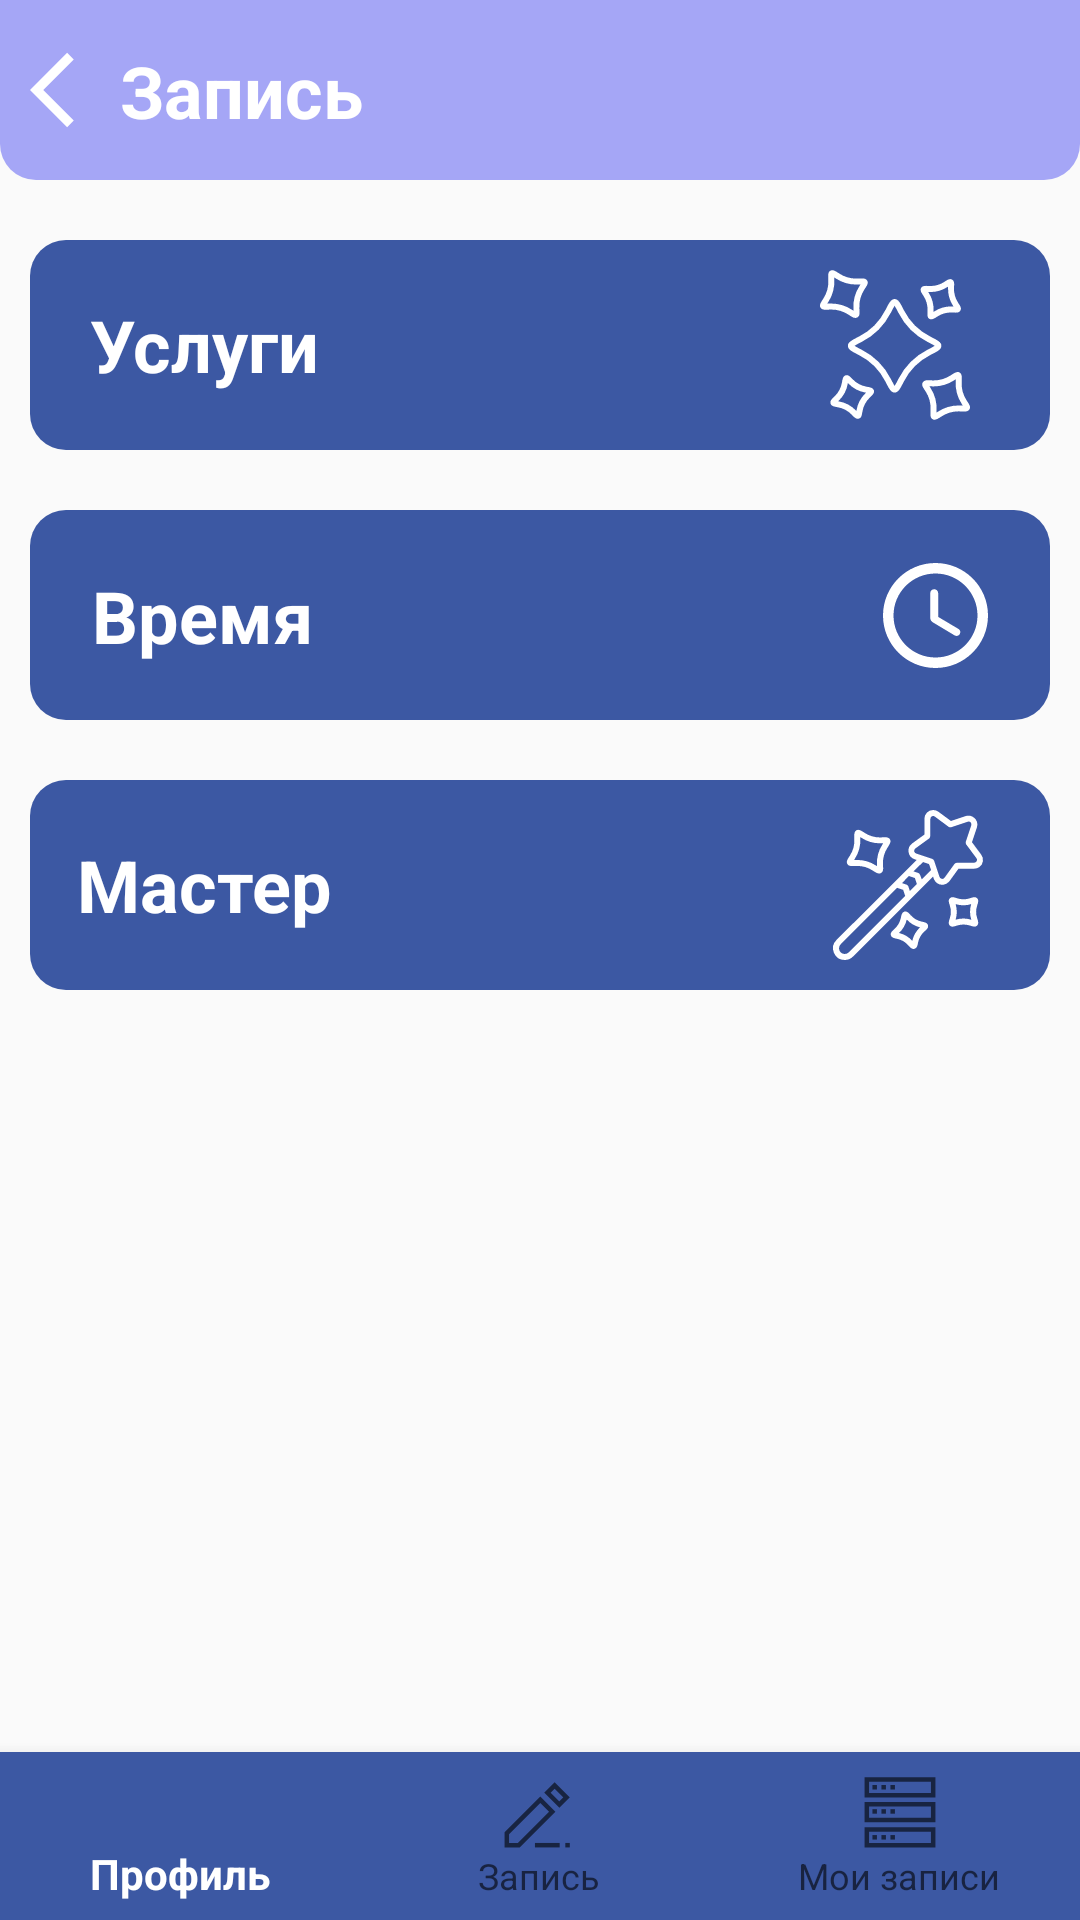

Layout XML and referenced resources for this Android screen:
<!-- AndroidManifest.xml: application theme Theme.Insta_salon -->
<!-- res/layout/activity_meet2.xml -->
<?xml version="1.0" encoding="utf-8"?>
<androidx.constraintlayout.widget.ConstraintLayout xmlns:android="http://schemas.android.com/apk/res/android"
    xmlns:app="http://schemas.android.com/apk/res-auto"
    xmlns:tools="http://schemas.android.com/tools"
    android:layout_width="match_parent"
    android:layout_height="match_parent"
    tools:context=".Meet2">

    <androidx.constraintlayout.widget.ConstraintLayout
        android:id="@+id/top"
        android:layout_width="match_parent"
        android:layout_height="60dp"
        android:background="@drawable/shape_top_lavanda"
        app:layout_constraintStart_toStartOf="parent"
        app:layout_constraintEnd_toEndOf="parent"
        app:layout_constraintTop_toTopOf="parent">

        <ImageView
            android:id="@+id/back"
            android:layout_width="30dp"
            android:layout_height="30dp"
            app:srcCompat="@drawable/back"
            app:tint="@color/white"
            android:layout_marginStart="10dp"
            app:layout_constraintBottom_toBottomOf="parent"
            app:layout_constraintStart_toStartOf="parent"
            app:layout_constraintTop_toTopOf="parent"/>
        <TextView
            android:layout_width="wrap_content"
            android:layout_height="wrap_content"
            android:text="@string/meet"
            android:textStyle="bold"
            android:textColor="@color/white"
            android:textSize="24sp"
            app:layout_constraintStart_toEndOf="@id/back"
            app:layout_constraintTop_toTopOf="parent"
            app:layout_constraintBottom_toBottomOf="parent"/>
    </androidx.constraintlayout.widget.ConstraintLayout>

    <androidx.constraintlayout.widget.ConstraintLayout
        android:id="@+id/uslugi1"
        app:layout_constraintStart_toStartOf="parent"
        app:layout_constraintEnd_toEndOf="parent"
        app:layout_constraintTop_toBottomOf="@id/top"
        android:layout_marginTop="20dp"
        android:layout_width="340dp"
        android:layout_height="70dp"
        android:background="@drawable/shape_blue">

        <LinearLayout
            android:id="@+id/uslugi"
            android:layout_width="wrap_content"
            android:layout_height="wrap_content"
            android:gravity="center"
            android:orientation="horizontal"
            app:layout_constraintTop_toTopOf="parent"
            app:layout_constraintBottom_toBottomOf="parent"
            app:layout_constraintEnd_toEndOf="parent"
            app:layout_constraintStart_toStartOf="parent">

            <TextView
                android:layout_width="wrap_content"
                android:layout_height="wrap_content"
                android:text="@string/uslugi"
                android:textColor="@color/white"
                android:textSize="24sp"
                android:textStyle="bold" />

            <ImageView
                android:layout_width="wrap_content"
                android:layout_height="wrap_content"
                app:srcCompat="@drawable/usluga"
                android:layout_marginStart="160dp"/>
        </LinearLayout>
    </androidx.constraintlayout.widget.ConstraintLayout>

    <androidx.constraintlayout.widget.ConstraintLayout
        android:id="@+id/time"
        app:layout_constraintStart_toStartOf="parent"
        app:layout_constraintEnd_toEndOf="parent"
        app:layout_constraintTop_toBottomOf="@id/uslugi1"
        android:layout_width="340dp"
        android:layout_height="70dp"
        android:layout_marginTop="20dp"
        android:background="@drawable/shape_blue">

        <LinearLayout
            android:id="@+id/time1_liner"
            android:layout_width="wrap_content"
            android:layout_height="wrap_content"
            android:gravity="center"
            android:orientation="horizontal"
            app:layout_constraintTop_toTopOf="parent"
            app:layout_constraintBottom_toBottomOf="parent"
            app:layout_constraintEnd_toEndOf="parent"
            app:layout_constraintStart_toStartOf="parent">

            <TextView
                android:layout_width="wrap_content"
                android:layout_height="wrap_content"
                android:text="@string/time_"
                android:textColor="@color/white"
                android:textSize="24sp"
                android:textStyle="bold" />

            <ImageView
                android:layout_width="35dp"
                android:layout_height="35dp"
                app:srcCompat="@drawable/time"
                android:layout_marginStart="190dp"
                app:tint="@color/white"/>
        </LinearLayout>

    </androidx.constraintlayout.widget.ConstraintLayout>

    <androidx.constraintlayout.widget.ConstraintLayout
        android:id="@+id/master"
        app:layout_constraintStart_toStartOf="parent"
        app:layout_constraintEnd_toEndOf="parent"
        app:layout_constraintTop_toBottomOf="@id/time"
        android:layout_width="340dp"
        android:layout_height="70dp"
        android:layout_marginTop="20dp"
        android:background="@drawable/shape_blue">

        <LinearLayout
            android:id="@+id/master1"
            android:layout_width="wrap_content"
            android:layout_height="wrap_content"
            android:gravity="center"
            android:orientation="horizontal"
            app:layout_constraintTop_toTopOf="parent"
            app:layout_constraintBottom_toBottomOf="parent"
            app:layout_constraintEnd_toEndOf="parent"
            app:layout_constraintStart_toStartOf="parent">

            <TextView
                android:layout_width="wrap_content"
                android:layout_height="wrap_content"
                android:text="@string/master_"
                android:textColor="@color/white"
                android:textSize="24sp"
                android:textStyle="bold" />

            <ImageView
                android:layout_width="wrap_content"
                android:layout_height="wrap_content"
                app:srcCompat="@drawable/master"
                android:layout_marginStart="160dp" />
        </LinearLayout>

    </androidx.constraintlayout.widget.ConstraintLayout>




    <com.google.android.material.bottomnavigation.BottomNavigationView
        android:id="@+id/menu"
        android:layout_width="match_parent"
        android:layout_height="wrap_content"
        android:background="@color/main_blue"
        app:layout_constraintBottom_toBottomOf="parent"
        app:layout_constraintStart_toStartOf="parent"
        app:layout_constraintEnd_toEndOf="parent"
        app:menu="@menu/menu">
    </com.google.android.material.bottomnavigation.BottomNavigationView>
</androidx.constraintlayout.widget.ConstraintLayout>
<!-- resources referenced by this layout -->
<resources>
  <color name="main_blue">#3C58A3</color>
  <color name="white">#FFFFFFFF</color>
  <!-- drawable back (drawable) -->
  <vector xmlns:android="http://schemas.android.com/apk/res/android"
      android:width="30dp"
      android:height="30dp"
      android:viewportWidth="24"
      android:viewportHeight="24"
      android:tint="?attr/colorControlNormal">
    <path
        android:fillColor="@color/white"
        android:pathData="M11.67,3.87L9.9,2.1 0,12l9.9,9.9 1.77,-1.77L3.54,12z"/>
  </vector>
  <!-- drawable master: vector/xml drawable (drawable, 3070 chars, omitted) -->
  <!-- drawable shape_blue (drawable) -->
  <layer-list xmlns:android="http://schemas.android.com/apk/res/android">
      <item>
          <shape
              android:shape="rectangle">
              <solid android:color="@color/main_blue"/>
              <corners android:radius="12dp"/>
          </shape>
      </item>
  </layer-list>
  <!-- drawable shape_top_lavanda (drawable) -->
  <layer-list xmlns:android="http://schemas.android.com/apk/res/android">
      <item>
          <shape
              android:shape="rectangle">
              <solid android:color="@color/lavanda"/>
              <corners android:bottomLeftRadius="12dp"
                  android:bottomRightRadius="12dp"/>
          </shape>
      </item>
  </layer-list>
  <!-- drawable time (drawable) -->
  <vector xmlns:android="http://schemas.android.com/apk/res/android"
      android:width="20dp"
      android:height="20dp"
      android:viewportWidth="20"
      android:viewportHeight="20">
    <path
        android:pathData="M9.99,0C4.47,0 0,4.48 0,10C0,15.52 4.47,20 9.99,20C15.52,20 20,15.52 20,10C20,4.48 15.52,0 9.99,0ZM10,18C5.58,18 2,14.42 2,10C2,5.58 5.58,2 10,2C14.42,2 18,5.58 18,10C18,14.42 14.42,18 10,18ZM9.78,5L9.72,5C9.32,5 9,5.32 9,5.72L9,10.44C9,10.79 9.18,11.12 9.49,11.3L13.64,13.79C13.98,13.99 14.42,13.89 14.62,13.55C14.83,13.21 14.72,12.76 14.37,12.56L10.5,10.26L10.5,5.72C10.5,5.32 10.18,5 9.78,5Z"
        android:strokeWidth="1"
        android:fillColor="#1D1D1D"
        android:fillType="evenOdd"
        android:strokeColor="#00000000"/>
  </vector>
  <!-- drawable usluga: vector/xml drawable (drawable, 3457 chars, omitted) -->
  <string name="master_">Мастер</string>
  <string name="meet">Запись</string>
  <string name="time_">Время</string>
  <string name="uslugi">Услуги</string>
  <style name="Theme.Insta_salon" parent="Theme.AppCompat.DayNight.DarkActionBar">
          
          <item name="colorPrimary">@color/white</item>
          <item name="colorPrimaryVariant">@color/white</item>
          <item name="colorOnPrimary">@color/white</item>
          
          <item name="colorSecondary">@color/teal_200</item>
          <item name="colorSecondaryVariant">@color/teal_700</item>
          <item name="colorOnSecondary">@color/black</item>
          
          <item name="android:statusBarColor" tools:targetApi="l">?attr/colorPrimaryVariant</item>
          
      </style>
  <color name="lavanda">#A5A6F6</color>
  <color name="teal_200">#FF03DAC5</color>
  <color name="teal_700">#FF018786</color>
  <color name="black">#FF000000</color>
</resources>
